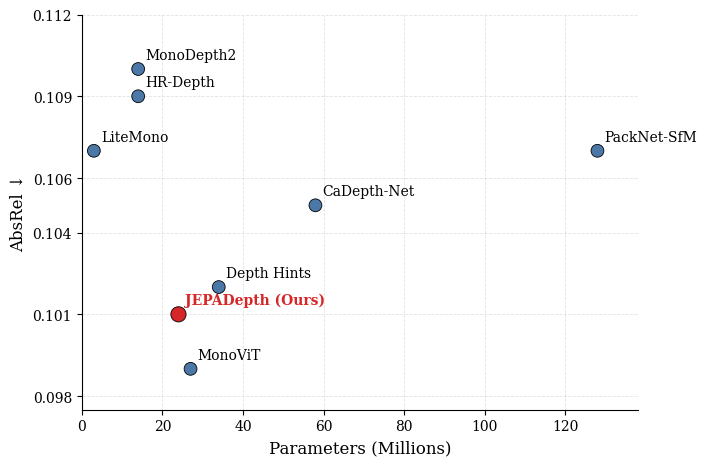

Write the Python code that produced this figure. (Note: this script raises an exception after producing the figure.)
import matplotlib.pyplot as plt
import numpy as np


def main():
    # Hardcoded methods, parameter counts (in millions), and AbsRel values
    methods = [
        "MonoDepth2",
        "CaDepth-Net",
        "PackNet-SfM",
        "HR-Depth",
        "LiteMono",
        "Depth Hints",
        "MonoViT",
        "JEPADepth (Ours)",
    ]

    params_m = np.array([
        14,   # Monodepth2
        58,   # CaDepth-Net
        128,    # PackNet-SfM
        14,   # HR-Depth
        3,   # Lite-Mono
        34,   # Depth Hints
        27,   # MonoViT
        24,   # JEPADepth (Ours)
    ])

    absrel = np.array([
        0.110,  # Monodepth2
        0.105,  # CaDepth-Net
        0.107,  # PackNet-SfM
        0.109,  # HR-Depth
        0.107,  # Lite-Mono
        0.102,  # Depth Hints
        0.099,  # MonoViT
        0.101,  # JEPADepth (Ours)
    ])

    # Sort by params for cleaner left-to-right reading
    sort_idx = np.argsort(params_m)
    params_m = params_m[sort_idx]
    absrel = absrel[sort_idx]
    methods = [methods[i] for i in sort_idx]

    # Styling for paper
    plt.rcParams.update({
        "font.family": "serif",
        "font.size": 11,
        "axes.labelsize": 12,
        "axes.titlesize": 12,
        "legend.fontsize": 10,
        "xtick.labelsize": 10,
        "ytick.labelsize": 10,
    })

    fig, ax = plt.subplots(figsize=(7.2, 4.8))

    # Colors: highlight ours
    colors = ["#4C78A8"] * len(methods)
    ours_idx = methods.index("JEPADepth (Ours)")
    colors[ours_idx] = "#D62728"

    # Scatter points
    ax.scatter(
        params_m, absrel,
        c=colors,
        s=[85 if i != ours_idx else 120 for i in range(len(methods))],
        edgecolor="black",
        linewidth=0.6,
        zorder=3
    )

    # Annotation offsets to avoid overlap
    offsets = {
    "LiteMono": (6, -10),
    "HR-Depth": (6, 8),
    "JEPADepth (Ours)": (8, -14),
    "MonoViT": (6, 8),
    "MonoDepth2": (6, 8),
    "CaDepth-Net": (6, -12),
    "PackNet-SfM": (6, 8),
    }

    for x, y, name in zip(params_m, absrel, methods):
        dx, dy = offsets.get(name, (6, 6))
        ax.annotate(
            name,
            (x, y),
            textcoords="offset points",
            xytext=(5, 5),
            ha="left",
            va="bottom",
            fontsize=10,
            fontweight="bold" if "Ours" in name else "normal",
            color="#D62728" if "Ours" in name else "black"
        )

    # Axis labels and title
    ax.set_xlabel("Parameters (Millions)")
    ax.set_ylabel("AbsRel ↓")
    # ax.set_title("Accuracy–Efficiency Trade-off on KITTI")

    # Nice limits / ticks (dynamic so all points are visible)
    x_min, x_max = params_m.min(), params_m.max()
    x_pad = max(3.0, 0.08 * (x_max - x_min))
    ax.set_xlim(max(0, x_min - x_pad), x_max + x_pad)

    y_min, y_max = absrel.min(), absrel.max()
    y_pad = max(0.0015, 0.12 * (y_max - y_min))
    ax.set_ylim(y_min - y_pad, y_max + y_pad)

    # Dynamic y-ticks
    yticks = np.linspace(round(y_min - y_pad, 3), round(y_max + y_pad, 3), 6)
    ax.set_yticks(np.round(yticks, 3))

    # Grid and spines
    ax.grid(True, linestyle="--", linewidth=0.6, alpha=0.35, zorder=1)
    ax.spines["top"].set_visible(False)
    ax.spines["right"].set_visible(False)

    # Tight layout and save
    fig.tight_layout()
    fig.savefig("assets/params_performance_comparison.png", dpi=600, bbox_inches="tight")
    plt.show()


if __name__ == "__main__":
    main()
